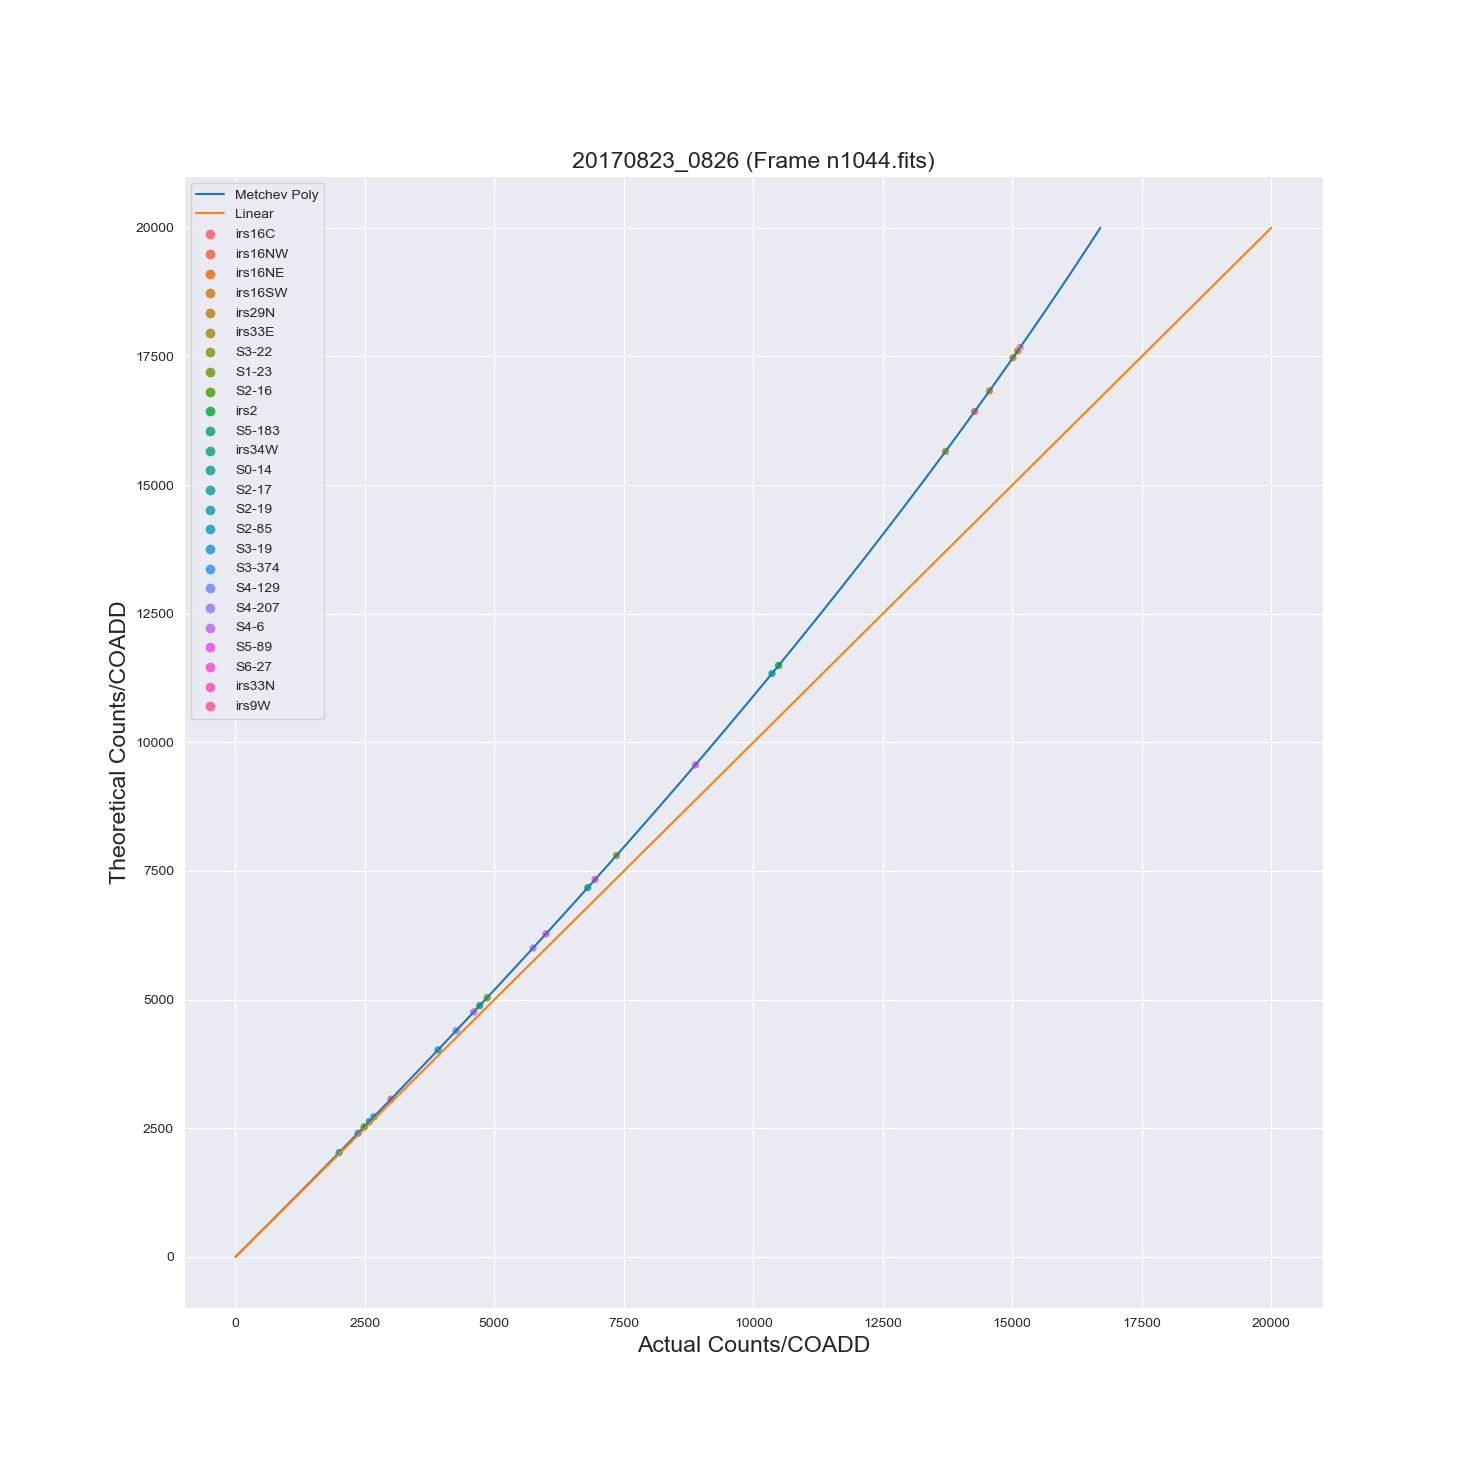

The file beside this chart, header and first rows:
, PSF Stars, Max Counts/COADD, Normalized Flux, Deviation (%), x_axis
0, irs16C, 17672, 2.734, 14.28, 15149
1, irs16NW, 16432, 2.216, 13.13, 14276
2, irs16NE, 17607, 3.89, 14.22, 15105
3, irs16SW, 16831, 2.295, 13.5, 14560
4, irs29N, 17475, 2.701, 14.1, 15013
5, irs33E, 15655, 2.097, 12.42, 13712
6, S3-22, 7802, 1.0, 5.709, 7358
7, S1-23, 5037, 0.6321, 3.553, 4859
8, S2-16, 2527, 0.3257, 1.688, 2485
9, irs2, 11496, 1.537, 8.756, 10490
10, S5-183, 4884, 0.6327, 3.436, 4717
11, irs34W, 7177, 0.7291, 5.212, 6804
12, S0-14, 2028, 0.09854, 1.328, 2002
13, S2-17, 11338, 1.516, 8.622, 10361
14, S2-19, 2720, 0.2274, 1.828, 2672
15, S2-85, 2631, 0.3571, 1.763, 2586
16, S3-19, 4023, 0.4984, 2.788, 3912
17, S3-374, 2404, 0.2962, 1.598, 2366
18, S4-129, 4394, 0.4329, 3.066, 4260
19, S4-207, 6002, 0.8091, 4.292, 5745
20, S4-6, 4760, 0.2399, 3.342, 4602
21, S5-89, 9561, 1.218, 7.137, 8880
22, S6-27, 6277, 0.3209, 4.506, 5995
23, irs33N, 7334, 0.912, 5.337, 6944
24, irs9W, 3066, 0.3254, 2.081, 3003
